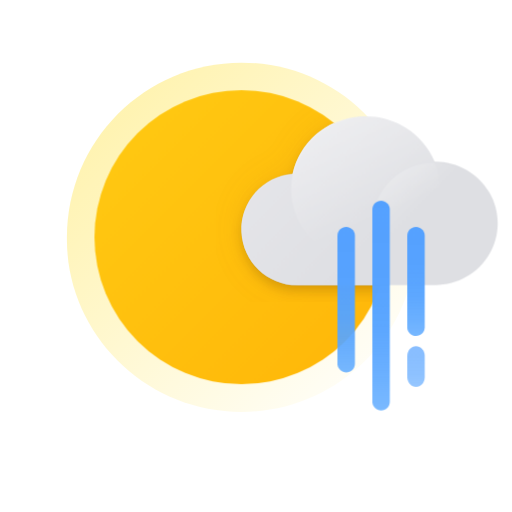
t = 0.00 s
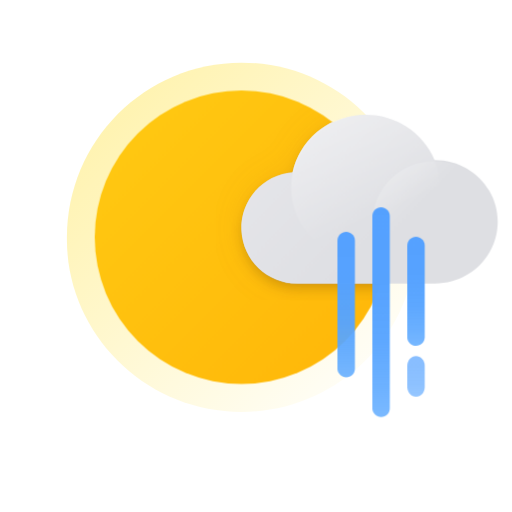
t = 0.30 s
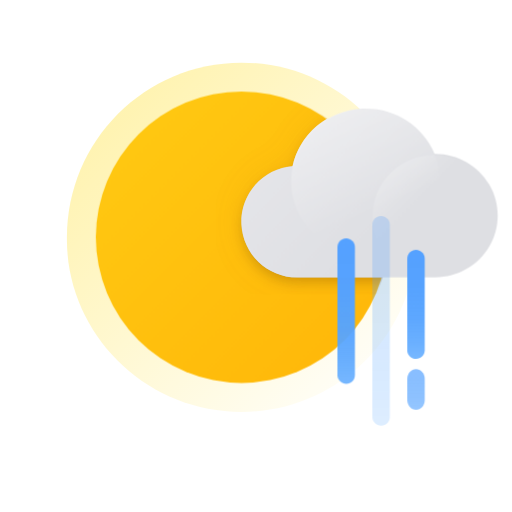
t = 0.70 s
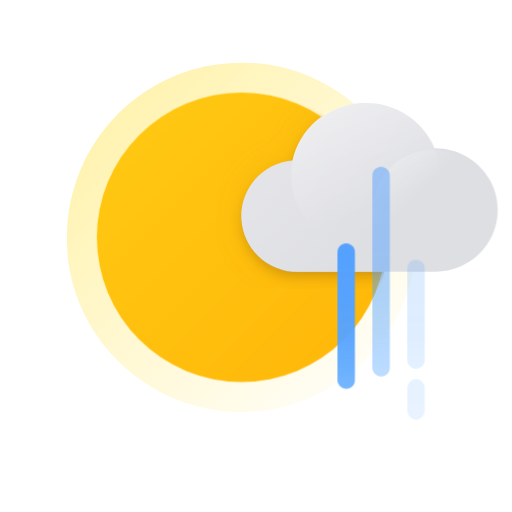
t = 1.00 s
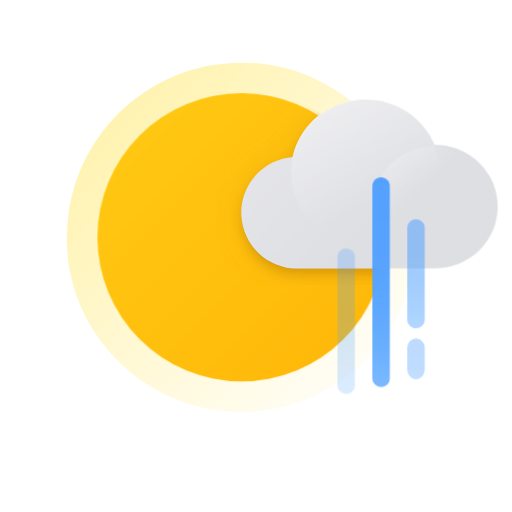
t = 1.31 s
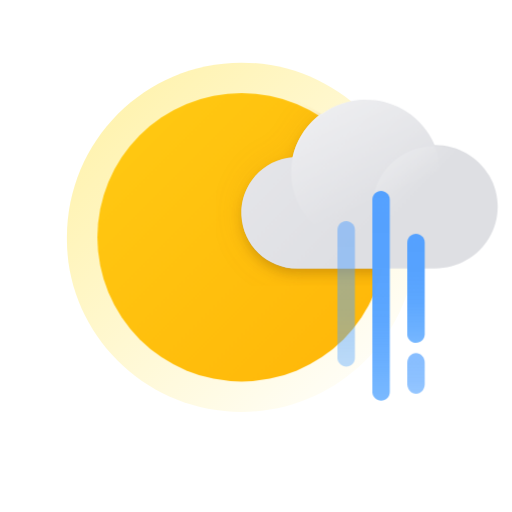
t = 1.71 s

The animated SVG that drew these frames (rendered in a browser with its animation timeline set to each time). Animation: 12 CSS @keyframes rules; one cycle of 2.00 s, repeats indefinitely.

<?xml version="1.0" encoding="UTF-8"?>
<svg width="176px" height="176px" viewBox="0 0 176 176" version="1.1" xmlns="http://www.w3.org/2000/svg" xmlns:xlink="http://www.w3.org/1999/xlink">
    <title>날씨아이콘_가끔비</title>
    <defs>
        <linearGradient x1="15.8065706%" y1="15.9073874%" x2="95.8714677%" y2="96.0189889%" id="linearGradient-1">
            <stop stop-color="#FFD800" offset="0%"></stop>
            <stop stop-color="#FFD800" stop-opacity="0" offset="100%"></stop>
        </linearGradient>
        <linearGradient x1="-6.95626361%" y1="-6.95626361%" x2="85.8796754%" y2="85.8796754%" id="linearGradient-2">
            <stop stop-color="#FFCC14" offset="0%"></stop>
            <stop stop-color="#FFB90A" offset="100%"></stop>
        </linearGradient>
        <circle id="path-3" cx="50.53" cy="50.53" r="50.53"></circle>
        <filter x="-27.6%" y="-37.9%" width="155.2%" height="182.8%" filterUnits="objectBoundingBox" id="filter-5">
            <feOffset dx="0" dy="0" in="SourceAlpha" result="shadowOffsetOuter1"></feOffset>
            <feGaussianBlur stdDeviation="5" in="shadowOffsetOuter1" result="shadowBlurOuter1"></feGaussianBlur>
            <feColorMatrix values="0 0 0 0 0.619607843   0 0 0 0 0.215686275   0 0 0 0 0  0 0 0 0.16 0" type="matrix" in="shadowBlurOuter1" result="shadowMatrixOuter1"></feColorMatrix>
            <feMerge>
                <feMergeNode in="shadowMatrixOuter1"></feMergeNode>
                <feMergeNode in="SourceGraphic"></feMergeNode>
            </feMerge>
        </filter>
        <linearGradient x1="-24.8138439%" y1="10.35183%" x2="63.4183409%" y2="64.621778%" id="linearGradient-6">
            <stop stop-color="#E9E9ED" offset="0%"></stop>
            <stop stop-color="#DEDFE3" offset="100%"></stop>
        </linearGradient>
        <path d="M65.7703162,15.5137796 L65.5362106,15.5137796 C61.2761296,5.34730698 50.9313579,-0.886972079 39.9641788,0.102788694 C28.9969996,1.09254947 19.9324719,9.07846976 17.5568798,19.8437955 C7.32794177,20.6669916 -0.419897798,29.4409666 0.0176524051,39.7059443 C0.455202608,49.970922 8.92150174,58.0520904 19.1832978,58 L65.1665701,58 L65.1665701,58 C65.3760331,58 65.5731746,58 65.7826376,58 C73.362871,58 80.3672956,53.9508575 84.1574124,47.3782554 C87.9475292,40.8056533 87.9475292,32.7078735 84.1574124,26.1352714 C80.3672956,19.5626693 73.362871,15.5137795 65.7826376,15.5137796 L65.7703162,15.5137796 Z" id="path-7"></path>
        <filter x="-8.0%" y="-8.6%" width="116.1%" height="124.1%" filterUnits="objectBoundingBox" id="filter-8">
            <feOffset dx="0" dy="2" in="SourceAlpha" result="shadowOffsetOuter1"></feOffset>
            <feGaussianBlur stdDeviation="2" in="shadowOffsetOuter1" result="shadowBlurOuter1"></feGaussianBlur>
            <feColorMatrix values="0 0 0 0 0   0 0 0 0 0   0 0 0 0 0  0 0 0 0.2 0" type="matrix" in="shadowBlurOuter1"></feColorMatrix>
        </filter>
        <linearGradient x1="29.2153996%" y1="1.58382066%" x2="59.1861598%" y2="71.3206628%" id="linearGradient-9">
            <stop stop-color="#FFFFFF" offset="0%"></stop>
            <stop stop-color="#FFFFFF" stop-opacity="0" offset="100%"></stop>
        </linearGradient>
        <linearGradient x1="7.17189315%" y1="7.17189315%" x2="39.4308943%" y2="39.4308943%" id="linearGradient-10">
            <stop stop-color="#FFFFFF" offset="0%"></stop>
            <stop stop-color="#FFFFFF" stop-opacity="0" offset="100%"></stop>
        </linearGradient>
        <linearGradient x1="-24.8138439%" y1="11.2478049%" x2="63.4183409%" y2="64.291353%" id="linearGradient-11">
            <stop stop-color="#E9E9ED" offset="0%"></stop>
            <stop stop-color="#DEDFE3" offset="100%"></stop>
        </linearGradient>
        <linearGradient x1="29.2153996%" y1="3.46387991%" x2="59.1861598%" y2="70.4927554%" id="linearGradient-12">
            <stop stop-color="#FFFFFF" offset="0%"></stop>
            <stop stop-color="#FFFFFF" stop-opacity="0" offset="100%"></stop>
        </linearGradient>
        <linearGradient x1="50%" y1="104.541326%" x2="50%" y2="-4.54132607%" id="linearGradient-13">
            <stop stop-color="#61ADFF" stop-opacity="0.8" offset="0%"></stop>
            <stop stop-color="#5FABFF" stop-opacity="0.83" offset="4%"></stop>
            <stop stop-color="#5AA7FF" stop-opacity="0.9" offset="20%"></stop>
            <stop stop-color="#57A4FF" stop-opacity="0.96" offset="38%"></stop>
            <stop stop-color="#55A2FF" stop-opacity="0.99" offset="61%"></stop>
            <stop stop-color="#54A1FF" offset="100%"></stop>
        </linearGradient>
        <linearGradient x1="50%" y1="146.153846%" x2="50%" y2="-46.1538462%" id="linearGradient-14">
            <stop stop-color="#61ADFF" stop-opacity="0.8" offset="0%"></stop>
            <stop stop-color="#5FABFF" stop-opacity="0.83" offset="4%"></stop>
            <stop stop-color="#5AA7FF" stop-opacity="0.9" offset="20%"></stop>
            <stop stop-color="#57A4FF" stop-opacity="0.96" offset="38%"></stop>
            <stop stop-color="#55A2FF" stop-opacity="0.99" offset="61%"></stop>
            <stop stop-color="#54A1FF" offset="100%"></stop>
        </linearGradient>
        <linearGradient x1="50%" y1="109.52381%" x2="50%" y2="-9.52380952%" id="linearGradient-15">
            <stop stop-color="#61ADFF" stop-opacity="0.8" offset="0%"></stop>
            <stop stop-color="#5FABFF" stop-opacity="0.83" offset="4%"></stop>
            <stop stop-color="#5AA7FF" stop-opacity="0.9" offset="20%"></stop>
            <stop stop-color="#57A4FF" stop-opacity="0.96" offset="38%"></stop>
            <stop stop-color="#55A2FF" stop-opacity="0.99" offset="61%"></stop>
            <stop stop-color="#54A1FF" offset="100%"></stop>
        </linearGradient>
        <linearGradient x1="50%" y1="109.677419%" x2="50%" y2="-9.67741935%" id="linearGradient-16">
            <stop stop-color="#61ADFF" stop-opacity="0.8" offset="0%"></stop>
            <stop stop-color="#5FABFF" stop-opacity="0.83" offset="4%"></stop>
            <stop stop-color="#5AA7FF" stop-opacity="0.9" offset="20%"></stop>
            <stop stop-color="#57A4FF" stop-opacity="0.96" offset="38%"></stop>
            <stop stop-color="#55A2FF" stop-opacity="0.99" offset="61%"></stop>
            <stop stop-color="#54A1FF" offset="100%"></stop>
        </linearGradient>
    </defs>
    <style type="text/css">
        <![CDATA[
        #sun-core {
        -webkit-transform-origin: 30% 30%; -webkit-animation: sun-core-anim 1.5s cubic-bezier(0.445, 0.05, 0.55, 0.95) alternate infinite;
        transform-origin: 30% 30%; animation: sun-core-anim 1.5s cubic-bezier(0.445, 0.05, 0.55, 0.95) alternate infinite;
        }
        @-webkit-keyframes sun-core-anim {
        0% { -webkit-transform: scale(1); }
        100% { -webkit-transform: scale(0.98); }
        }
        @keyframes sun-core-anim {
        0% { transform: scale(1); }
        100% { transform: scale(0.98); }
        }
        #sun-shine {
        -webkit-transform-origin: 34% 35%; -webkit-animation: sun-shine-anim 1.5s cubic-bezier(0.445, 0.05, 0.55, 0.95) alternate infinite;
        transform-origin: 34% 35%; animation: sun-shine-anim 1.5s cubic-bezier(0.445, 0.05, 0.55, 0.95) alternate infinite;
        }
        @-webkit-keyframes sun-shine-anim {
        0% { -webkit-transform: scale(1); }
        100% { -webkit-transform: scale(0.94); }
        }
        @keyframes sun-shine-anim {
        0% { transform: scale(1); }
        100% { transform: scale(0.94); }
        }

        #cloud {
        -webkit-animation: cloud-anim 1.5s cubic-bezier(0.445, 0.05, 0.55, 0.95) alternate infinite;
        animation: cloud-anim 1.5s cubic-bezier(0.445, 0.05, 0.55, 0.95) alternate infinite;
        }
        @-webkit-keyframes cloud-anim {
        0% { -webkit-transform: translate(0, 0px); }
        100% { -webkit-transform: translate(0, -6px); }
        }
        @keyframes cloud-anim {
        0% { transform: translate(0, 0px); }
        100% { transform: translate(0, -6px); }
        }
        #rain-line-0 {
        -webkit-animation: rain-line-anim-0 2s linear infinite;
        animation: rain-line-anim-0 2s linear infinite;
        }
        @-webkit-keyframes rain-line-anim-0 {
        0% { -webkit-transform: translate(0px, 0px); opacity: 1; }
        50% { opacity: 1; }
        70.9% { -webkit-transform: translate(0px, 8px); opacity: 0; }
        71% { -webkit-transform: translate(0px, -4px); opacity: 0; }
        100% { -webkit-transform: translate(0px, 0px); opacity: 1; }
        }
        @keyframes rain-line-anim-0 {
        0% { transform: translate(0px, 0px); opacity: 1; }
        50% { opacity: 1; }
        70.9% { transform: translate(0px, 8px); opacity: 0; }
        71% { transform: translate(0px, -4px); opacity: 0; }
        100% { transform: translate(0px, 0px); opacity: 1; }
        }
        #rain-line-1 {
        -webkit-animation: rain-line-anim-1 2s linear infinite;
        animation: rain-line-anim-1 2s linear infinite;
        }
        @-webkit-keyframes rain-line-anim-1 {
        0% { -webkit-transform: translate(0px, 0px); opacity: 1; }
        20% { opacity: 1; }
        39.9% { -webkit-transform: translate(0px, 6px); opacity: 0; }
        40% { -webkit-transform: translate(0px, -14px); opacity: 0; }
        60% { opacity: 1; }
        100% { -webkit-transform: translate(0px, 0px); opacity: 1; }
        }
        @keyframes rain-line-anim-1 {
        0% { transform: translate(0px, 0px); opacity: 1; }
        20% { opacity: 1; }
        39.9% { transform: translate(0px, 6px); opacity: 0; }
        40% { transform: translate(0px, -14px); opacity: 0; }
        60% { opacity: 1; }
        100% { transform: translate(0px, 0px); opacity: 1; }
        }
        #rain-line-2 {
        -webkit-animation: rain-line-anim-2 1.5s linear infinite;
        animation: rain-line-anim-2 1.5s linear infinite;
        }
        @-webkit-keyframes rain-line-anim-2 {
        0% { -webkit-transform: translate(0px, 0px); opacity: 1; }
        50% { opacity: 1; }
        70.9% { -webkit-transform: translate(0px, 12px); opacity: 0; }
        71% { -webkit-transform: translate(0px, -6px); opacity: 0; }
        40% { opacity: 1; }
        100% { -webkit-transform: translate(0px, 0px); opacity: 1; }
        }
        @keyframes rain-line-anim-2 {
        0% { transform: translate(0px, 0px); opacity: 1; }
        50% { opacity: 1; }
        70.9% { transform: translate(0px, 12px); opacity: 0; }
        71% { transform: translate(0px, -6px); opacity: 0; }
        40% { opacity: 1; }
        100% { transform: translate(0px, 0px); opacity: 1; }
        }
        ]]>
    </style>
    <g id="날씨아이콘_가끔비" stroke="none" stroke-width="1" fill="none" fill-rule="evenodd">
        <g id="아이콘" transform="translate(23.000000, 21.000000)">
            <path id="sun-shine Path" d="M120,60.65 L120,60.53 L120,60.53 C120,27.392915 93.137085,0.53 60,0.53 C26.862915,0.53 0,27.392915 0,60.53 L0,60.53 L0,61.53 L0,61.53 C0.1,93.8 26.92,120.6 60,120.6 C93.08,120.6 119.9,93.8 120,61.53 L120,61.53 L120,60.65 Z" fill="url(#linearGradient-1)" fill-rule="nonzero" opacity="0.3"></path>
            <g id="구름" transform="translate(9.470000, 10.000000)">
                <mask id="mask-4" fill="white">
                    <use xlink:href="#path-3"></use>
                </mask>
                <use id="sun-core" fill="url(#linearGradient-2)" fill-rule="nonzero" xlink:href="#path-3"></use>
                <g filter="url(#filter-5)" mask="url(#mask-4)" fill-rule="nonzero">
                    <g transform="translate(50.530000, 9.000000)">
                        <g id="cloud">
                          <g id="Path" fill="none">
                              <use fill="black" fill-opacity="1" filter="url(#filter-8)" xlink:href="#path-7"></use>
                              <use fill="url(#linearGradient-6)" xlink:href="#path-7"></use>
                          </g>
                          <path d="M67,25 C67,38.8071187 55.8071187,50 42,50 C28.1928813,50 17,38.8071187 17,25 C17,11.1928813 28.1928813,0 42,0 C48.6304122,0 54.9892601,2.63392101 59.6776695,7.32233047 C64.366079,12.0107399 67,18.3695878 67,25 Z" id="Path" fill="url(#linearGradient-9)" opacity="0.35"></path>
                          <circle id="Oval" fill="url(#linearGradient-10)" opacity="0.25" cx="65" cy="37" r="21"></circle>
                        </g>
                    </g>
                </g>
            </g>
            <g id="구름" transform="translate(60.000000, 19.000000)" fill-rule="nonzero">
                <g id="cloud">
                  <path d="M66.6054514,15.5295688 L66.3686549,15.5295688 C62.0596074,5.36309617 51.5959304,-0.871182891 40.5026917,0.118577882 C29.409453,1.10833866 20.2407353,9.09425895 17.8378376,19.8595847 C7.49132553,20.6827808 -0.345569668,29.4567558 0.0970098474,39.7217335 C0.539589363,49.9867112 9.10320228,58.0678795 19.48295,58.0157892 L65.9947657,58.0157892 L65.9947657,58.0157892 C66.2066363,58.0157892 66.4060438,58.0157892 66.6179144,58.0157892 C74.2852769,58.0157892 81.3702122,53.9666467 85.2038935,47.3940446 C89.0375749,40.8214425 89.0375749,32.7236627 85.2038935,26.1510606 C81.3702122,19.5784585 74.2852769,15.5295687 66.6179144,15.5295688 L66.6054514,15.5295688 Z" id="Path" fill="url(#linearGradient-11)"></path>
                  <path d="M68.0791545,25.0157892 C68.0791545,38.8229079 56.6624157,50.0157892 42.5791545,50.0157892 C28.4958934,50.0157892 17.0791545,38.8229079 17.0791545,25.0157892 C17.0791545,11.2086704 28.4958934,0.0157891877 42.5791545,0.0157891877 C49.342175,0.0157891877 55.8281998,2.6497102 60.6103775,7.33811966 C65.3925551,12.0265291 68.0791545,18.3853769 68.0791545,25.0157892 Z" id="Path" fill="url(#linearGradient-12)" opacity="0.35"></path>
                  <circle id="Oval" fill="url(#linearGradient-10)" opacity="0.25" cx="66.0791545" cy="37.0157892" r="21"></circle>
                </g>
            </g>
            <path id="rain-line-1" d="M108,48 C109.597681,48 110.903661,49.24892 110.994907,50.8237272 L111,51 L111,117.06 C111,118.716854 109.656854,120.06 108,120.06 C106.402319,120.06 105.096339,118.81108 105.005093,117.236273 L105,117.06 L105,51 C105,49.3431458 106.343146,48 108,48 Z" fill="url(#linearGradient-13)" fill-rule="nonzero"></path>
            <g id="rain-line-2">
              <g id="Group" opacity="0.7" transform="translate(117.000000, 98.000000)" fill="url(#linearGradient-14)" fill-rule="nonzero">
                  <path d="M3,0 C4.59768088,0 5.90366088,1.39879036 5.99490731,3.16257448 L6,3.36 L6,10.64 C6,12.4956768 4.65685425,14 3,14 C1.40231912,14 0.0963391206,12.6012096 0.00509269341,10.8374255 L0,10.64 L0,3.36 C0,1.50432324 1.34314575,0 3,0 Z" id="Path"></path>
              </g>
              <path d="M120,57 C121.597681,57 122.903661,58.24892 122.994907,59.8237272 L123,60 L123,91.5 C123,93.1568542 121.656854,94.5 120,94.5 C118.402319,94.5 117.096339,93.25108 117.005093,91.6762728 L117,91.5 L117,60 C117,58.3431458 118.343146,57 120,57 Z" id="Path" fill="url(#linearGradient-15)" fill-rule="nonzero"></path>
            </g>
            <path id="rain-line-0" d="M96,57 C97.5976809,57 98.9036609,58.24892 98.9949073,59.8237272 L99,60 L99,104 C99,105.656854 97.6568542,107 96,107 C94.4023191,107 93.0963391,105.75108 93.0050927,104.176273 L93,104 L93,60 C93,58.3431458 94.3431458,57 96,57 Z" fill="url(#linearGradient-16)" fill-rule="nonzero"></path>
        </g>
    </g>
</svg>
